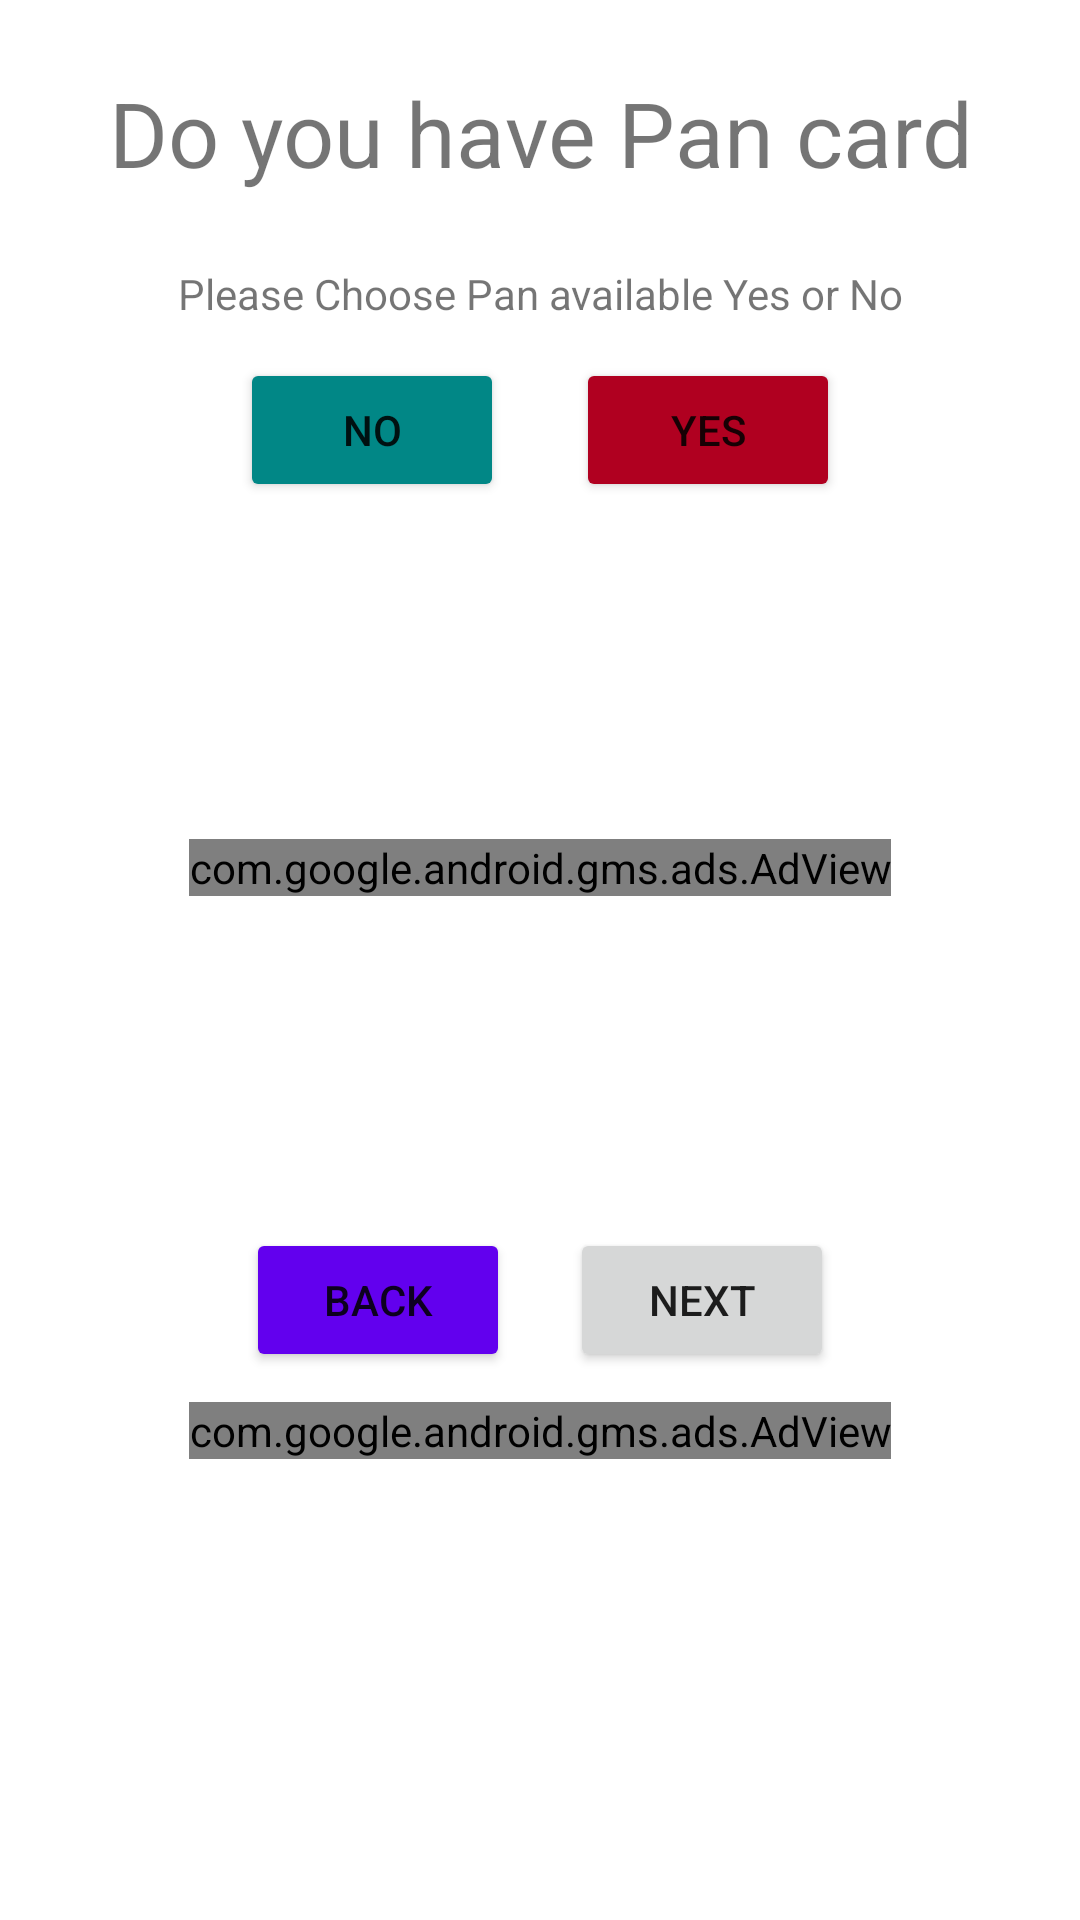

Reconstruct the res/layout file that produces this screen, plus the resources it refers to.
<!-- AndroidManifest.xml: application theme Theme.GetLoan -->
<!-- res/layout/activity_loan_step3.xml -->
<?xml version="1.0" encoding="utf-8"?>
<RelativeLayout xmlns:android="http://schemas.android.com/apk/res/android"
    xmlns:app="http://schemas.android.com/apk/res-auto"
    xmlns:tools="http://schemas.android.com/tools"
    android:layout_width="match_parent"
    android:layout_height="match_parent"
    tools:context=".LoanStep3">
    <ScrollView
        android:layout_width="match_parent"
        android:layout_height="match_parent">


    <LinearLayout
        android:layout_width="match_parent"
        android:layout_height="match_parent"
        android:orientation="vertical"
        android:gravity="center"
        android:visibility="visible">

        <TextView
            android:layout_width="match_parent"
            android:layout_height="wrap_content"
            android:textSize="30dp"
            android:layout_margin="14dp"
            android:textAlignment="center"
            android:padding="10dp"
            android:text="Do you have Pan card"
            />
        <TextView
            android:layout_width="match_parent"
            android:layout_height="wrap_content"
            android:id="@+id/pan"
            android:gravity="center"
            android:text="Please Choose Pan available Yes or No" />

        <LinearLayout
            android:layout_width="match_parent"
            android:layout_height="wrap_content"
            android:gravity="center"
            android:orientation="horizontal">
            <Button
                android:layout_width="wrap_content"
                android:layout_height="wrap_content"
                android:layout_margin="12dp"
                android:onClick="No"
                android:id="@+id/panNo"
                android:backgroundTint="@color/design_default_color_secondary_variant"
                android:text="No"/>

            <Button
                android:id="@+id/panYes"
                android:layout_width="wrap_content"
                android:layout_height="wrap_content"
                android:layout_margin="12dp"
                android:backgroundTint="@color/design_default_color_error"
                android:onClick="Yes"
                android:text="Yes" />

        </LinearLayout>

        <LinearLayout
            android:layout_width="match_parent"
            android:layout_height="200dp"
            android:layout_margin="10dp"
            android:orientation="vertical"
            android:gravity="center"
            android:background="@drawable/card_backgr">

            <com.google.android.gms.ads.AdView xmlns:ads="http://schemas.android.com/apk/res-auto"
                android:id="@+id/adViewStep4"
                android:layout_width="wrap_content"
                android:layout_height="wrap_content"
                android:layout_alignParentBottom="true"
                android:layout_centerHorizontal="true"
                ads:adSize="300x250"
                ads:adUnitId="ca-app-pub-3940256099942544/6300978111"></com.google.android.gms.ads.AdView>

        </LinearLayout>

        <LinearLayout
            android:layout_width="match_parent"
            android:layout_height="wrap_content"
            android:orientation="horizontal"
            android:gravity="center">

            <Button
                android:layout_width="wrap_content"
                android:layout_height="wrap_content"
                android:layout_margin="10dp"
                android:backgroundTint="@color/design_default_color_primary"
                android:text="back"
                android:onClick="back"
                />
            <Button
                android:layout_margin="10dp"
                android:layout_width="wrap_content"
                android:text="@string/next"
                android:onClick="next"
                android:layout_height="wrap_content"/>

        </LinearLayout>

        <com.google.android.gms.ads.AdView xmlns:ads="http://schemas.android.com/apk/res-auto"
            android:id="@+id/adViewStep6"
            android:layout_width="wrap_content"
            android:layout_height="wrap_content"
            android:layout_alignParentBottom="true"
            android:layout_centerHorizontal="true"
            ads:adSize="300x250"
            ads:adUnitId="ca-app-pub-3940256099942544/6300978111"></com.google.android.gms.ads.AdView>

    </LinearLayout>
    </ScrollView>
</RelativeLayout>
<!-- resources referenced by this layout -->
<resources>
  <!-- drawable card_backgr (drawable) -->
  <?xml version="1.0" encoding="utf-8"?>
  <vector xmlns:android="http://schemas.android.com/apk/res/android"
          xmlns:aapt="http://schemas.android.com/aapt"
          android:width="400dp"
          android:height="128dp"
          android:viewportWidth="400"
          android:viewportHeight="128"
          >
      <group>
          <clip-path
              android:pathData="M16 0H384C392.837 0 400 7.16344 400 16V112C400 120.837 392.837 128 384 128H16C7.16344 128 0 120.837 0 112V16C0 7.16344 7.16344 0 16 0Z"
              />
          <path
              android:pathData="M0 0V128H400V0"
              android:fillColor="#FFFFFF"
              />
      </group>
  </vector>
  <string name="next">next</string>
  <style name="Theme.GetLoan" parent="Theme.MaterialComponents.DayNight.DarkActionBar">
          
          <item name="colorPrimary">@color/pink_500</item>
          <item name="colorPrimaryVariant">@color/purple_700</item>
          <item name="colorOnPrimary">@color/white</item>
          
          <item name="colorSecondary">@color/teal_200</item>
          <item name="colorSecondaryVariant">@color/teal_700</item>
          <item name="colorOnSecondary">@color/black</item>
          
          <item name="android:statusBarColor" tools:targetApi="l">?attr/colorPrimaryVariant</item>
          
      </style>
  <color name="pink_500">#FF6E40</color>
  <color name="purple_700">#FF5252</color>
  <color name="white">#FFFFFFFF</color>
  <color name="teal_200">#FF03DAC5</color>
  <color name="teal_700">#FF018786</color>
  <color name="black">#FF000000</color>
</resources>
